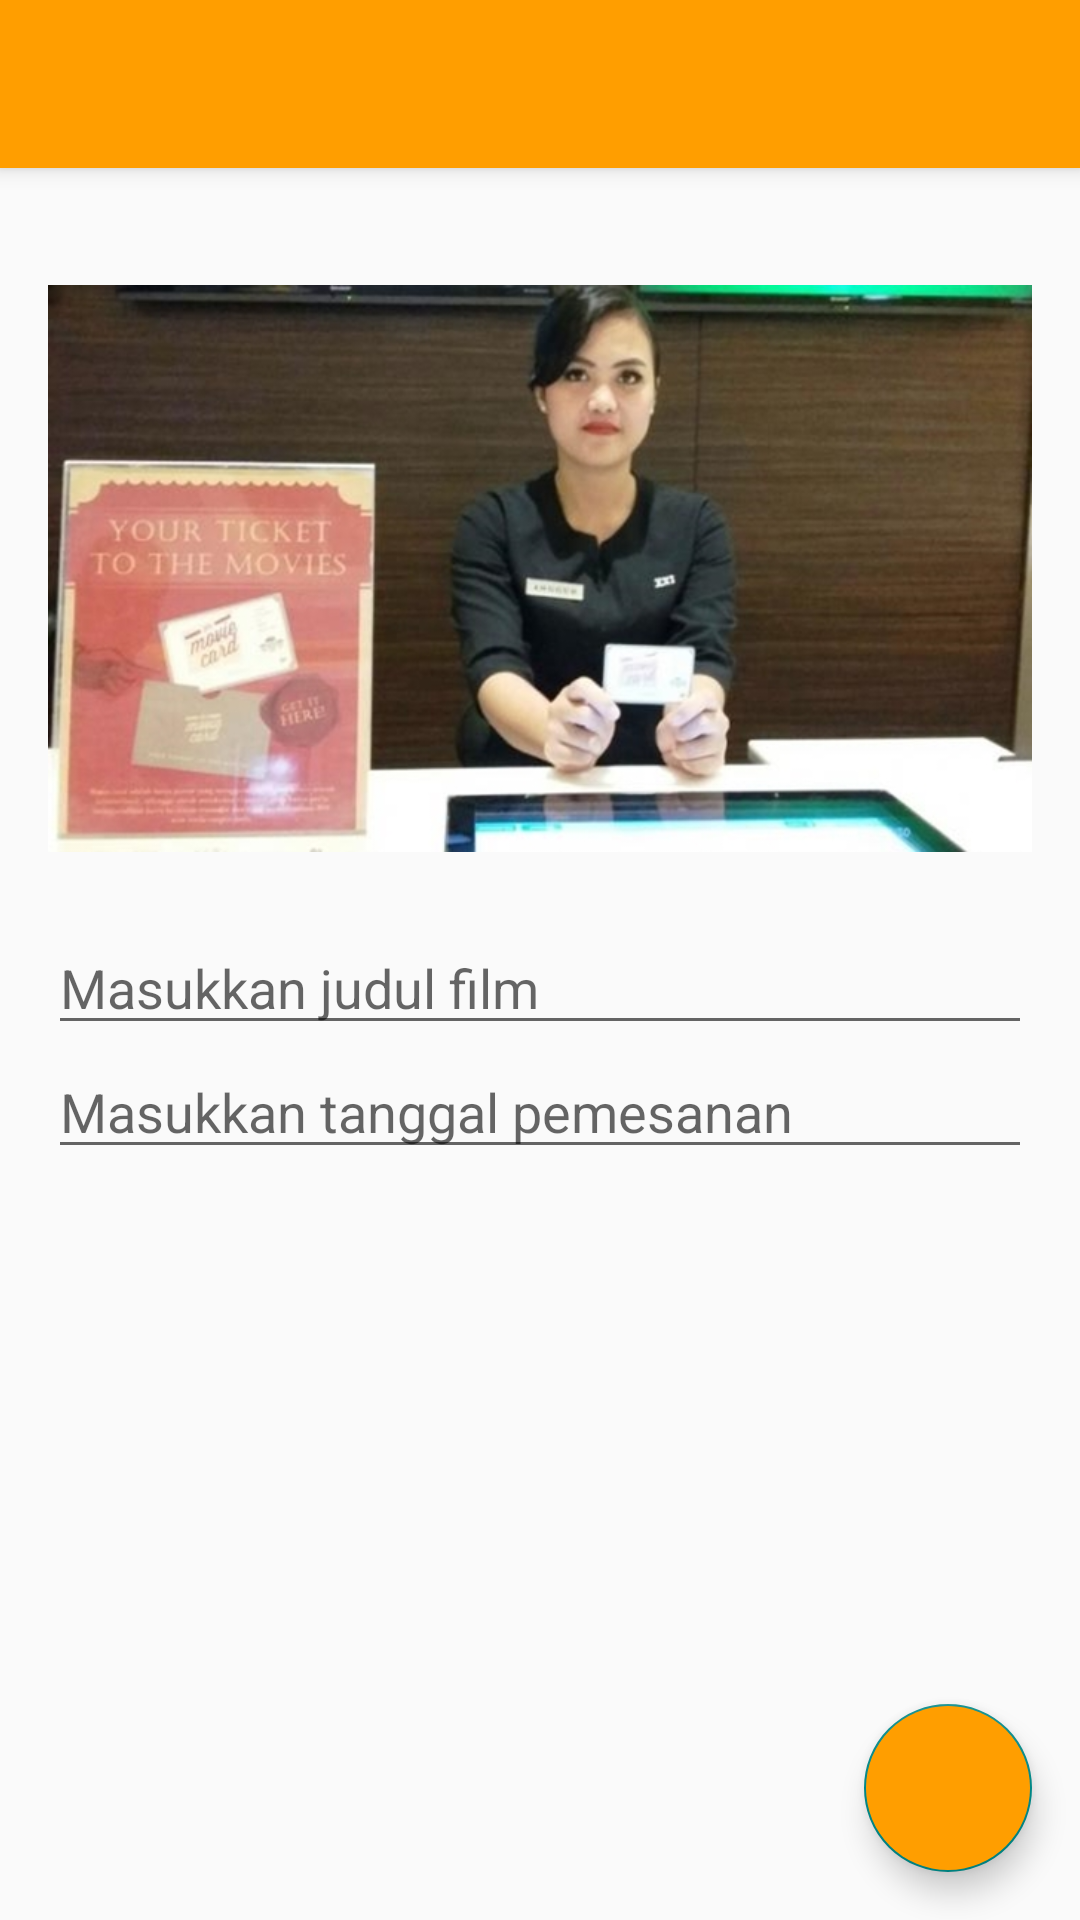

Produce the Android XML layout that renders to this screen, including the resource entries it uses.
<!-- AndroidManifest.xml: application theme AppTheme -->
<!-- res/layout/activity_order.xml -->
<?xml version="1.0" encoding="utf-8"?>
<android.support.design.widget.CoordinatorLayout xmlns:android="http://schemas.android.com/apk/res/android"
    xmlns:app="http://schemas.android.com/apk/res-auto"
    android:id="@+id/coordinator"
    android:layout_width="match_parent"
    android:layout_height="match_parent">

    <android.support.design.widget.AppBarLayout
        android:layout_width="match_parent"
        android:layout_height="wrap_content"
        android:theme="@style/ThemeOverlay.AppCompat.Dark.ActionBar" >
        <android.support.v7.widget.Toolbar
            android:id="@+id/toolbar"
            android:layout_width="match_parent"
            android:layout_height="?attr/actionBarSize"
            app:layout_scrollFlags="scroll|enterAlways"/>
    </android.support.design.widget.AppBarLayout>

    <android.support.v4.widget.NestedScrollView
        android:layout_width="match_parent"
        android:layout_height="match_parent"
        app:layout_behavior="@string/appbar_scrolling_view_behavior">

        <LinearLayout
            android:layout_width="match_parent"
            android:layout_height="wrap_content"
            android:orientation="vertical"
            android:padding="16dp">


            <ImageView
                android:id="@+id/imageView4"
                android:layout_width="match_parent"
                android:layout_height="235dp"
                app:srcCompat="@drawable/mbaktiket" />

            <EditText
                android:layout_width="match_parent"
                android:layout_height="wrap_content"
                android:hint="@string/order_name_hint" />

            <EditText
                android:layout_width="match_parent"
                android:layout_height="wrap_content"
                android:hint="@string/order_details_hint" />
        </LinearLayout>
    </android.support.v4.widget.NestedScrollView>

    <android.support.design.widget.FloatingActionButton
        android:layout_width="wrap_content"
        android:layout_height="wrap_content"
        android:layout_gravity="end|bottom"
        android:layout_margin="16dp"
        android:backgroundTint="@color/orange"
        android:src="@drawable/ic_done_white_24dp"
        android:onClick="onClickDone" />

</android.support.design.widget.CoordinatorLayout>
<!-- resources referenced by this layout -->
<resources>
  <color name="orange">#FF9E00</color>
  <!-- drawable mbaktiket: jpg bitmap (drawable, 133595 bytes) -->
  <string name="order_details_hint">Masukkan tanggal pemesanan</string>
  <string name="order_name_hint">Masukkan judul film</string>
  <style name="AppTheme" parent="Theme.AppCompat.Light.NoActionBar">
          
          <item name="colorPrimary">@color/orange</item>
          <item name="colorPrimaryDark">@color/orange_dark</item>
          <item name="colorAccent">@color/teal_700</item>
      </style>
  <color name="orange_dark">#FF8700</color>
  <color name="teal_700">#FF018786</color>
</resources>
